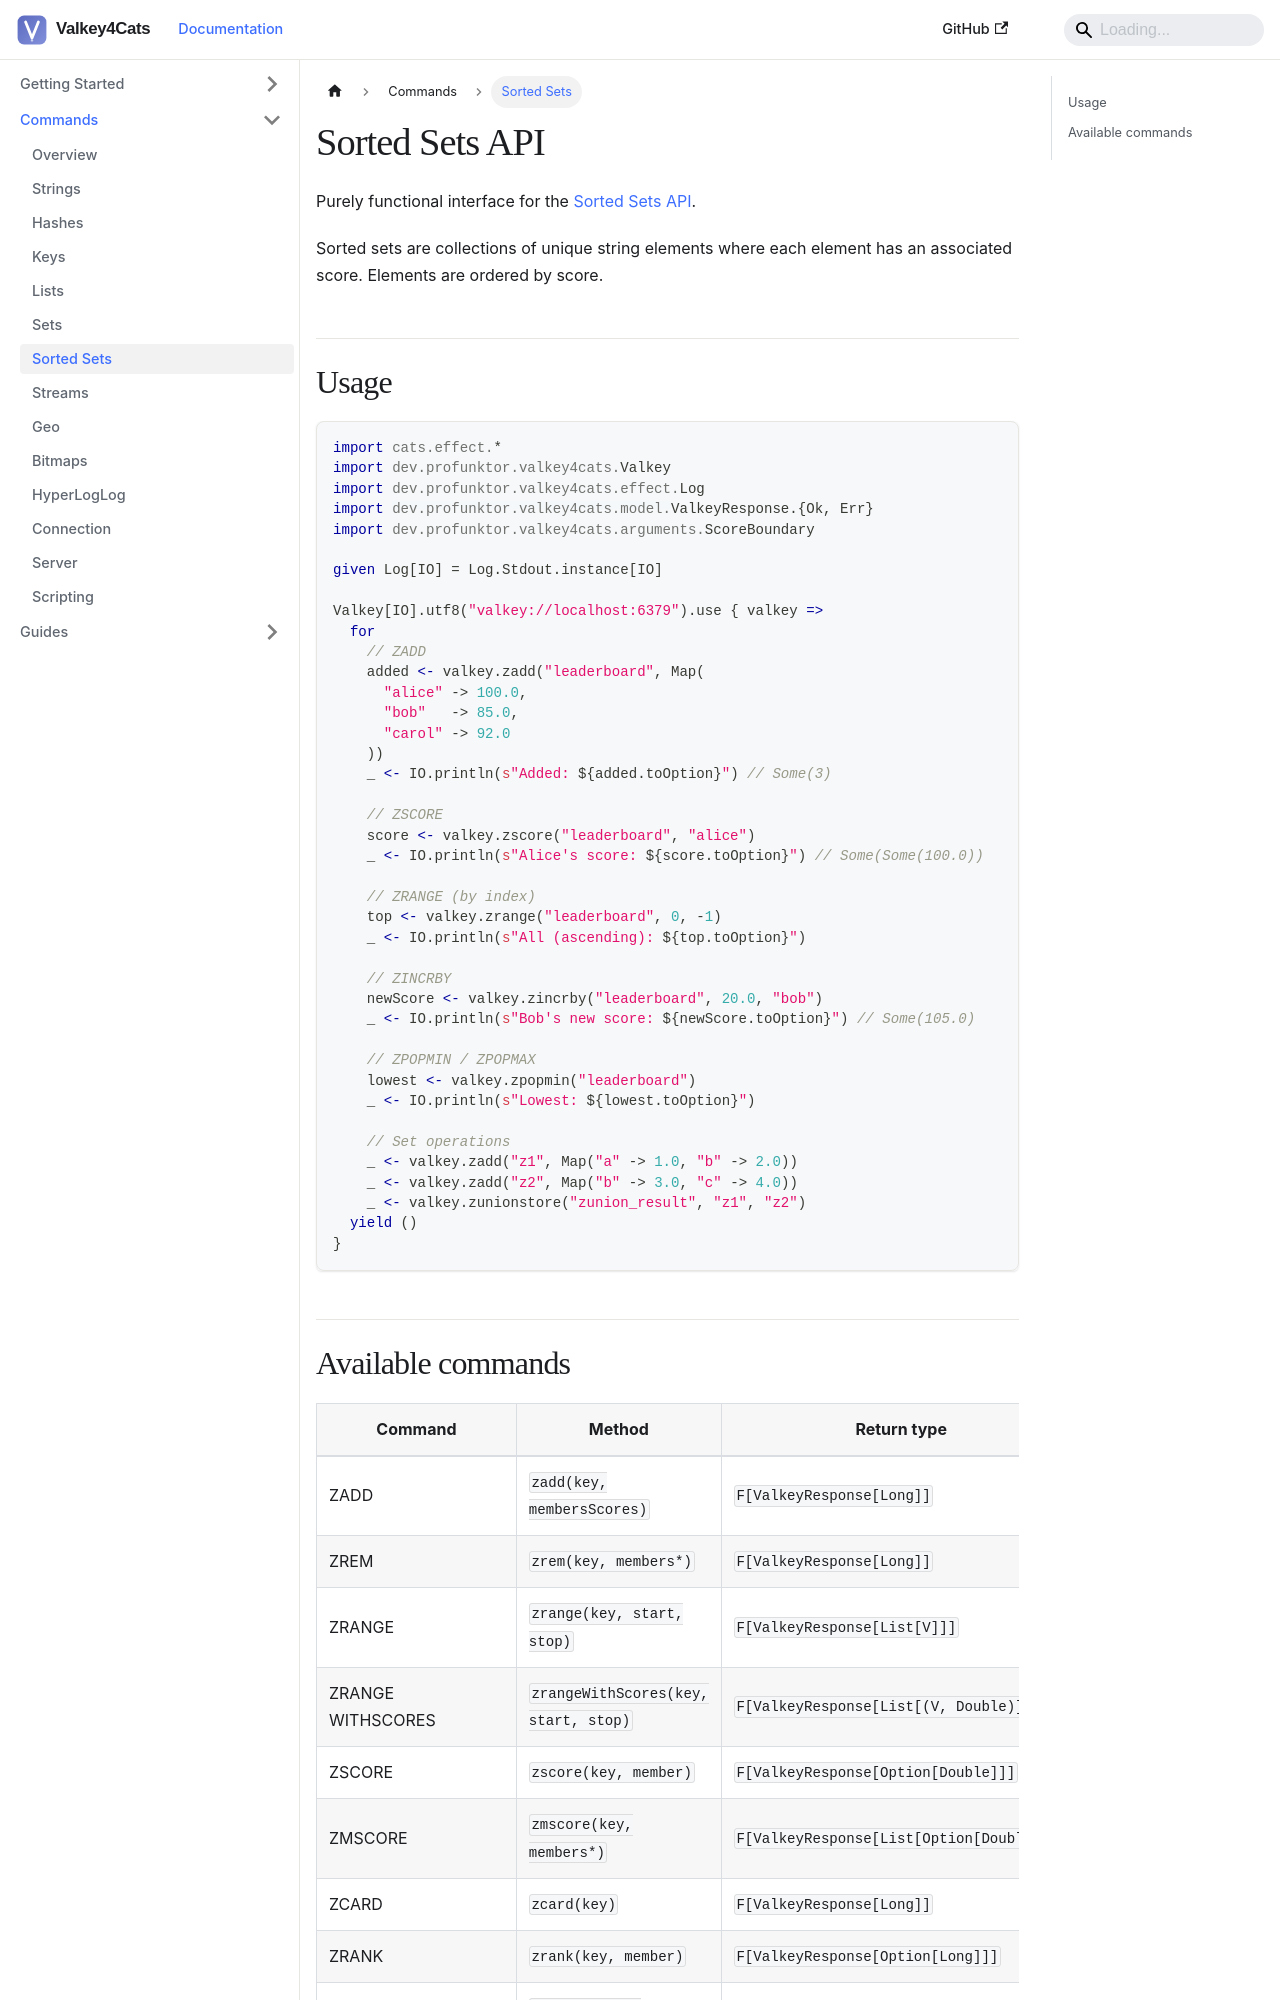

repository: profunktor/valkey4cats · page: docs/commands/sorted-sets/index.html · generator: docusaurus

---
sidebar_position: 7
title: Sorted Sets
---

# Sorted Sets API

Purely functional interface for the [Sorted Sets API](https://valkey.io/commands/#sorted-set).

Sorted sets are collections of unique string elements where each element has an associated score. Elements are ordered by score.

## Usage

```scala
import cats.effect.*
import dev.profunktor.valkey4cats.Valkey
import dev.profunktor.valkey4cats.effect.Log
import dev.profunktor.valkey4cats.model.ValkeyResponse.{Ok, Err}
import dev.profunktor.valkey4cats.arguments.ScoreBoundary

given Log[IO] = Log.Stdout.instance[IO]

Valkey[IO].utf8("valkey://localhost:6379").use { valkey =>
  for
    // ZADD
    added <- valkey.zadd("leaderboard", Map(
      "alice" -> 100.0,
      "bob"   -> 85.0,
      "carol" -> 92.0
    ))
    _ <- IO.println(s"Added: ${added.toOption}") // Some(3)

    // ZSCORE
    score <- valkey.zscore("leaderboard", "alice")
    _ <- IO.println(s"Alice's score: ${score.toOption}") // Some(Some(100.0))

    // ZRANGE (by index)
    top <- valkey.zrange("leaderboard", 0, -1)
    _ <- IO.println(s"All (ascending): ${top.toOption}")

    // ZINCRBY
    newScore <- valkey.zincrby("leaderboard", 20.0, "bob")
    _ <- IO.println(s"Bob's new score: ${newScore.toOption}") // Some(105.0)

    // ZPOPMIN / ZPOPMAX
    lowest <- valkey.zpopmin("leaderboard")
    _ <- IO.println(s"Lowest: ${lowest.toOption}")

    // Set operations
    _ <- valkey.zadd("z1", Map("a" -> 1.0, "b" -> 2.0))
    _ <- valkey.zadd("z2", Map("b" -> 3.0, "c" -> 4.0))
    _ <- valkey.zunionstore("zunion_result", "z1", "z2")
  yield ()
}
```
